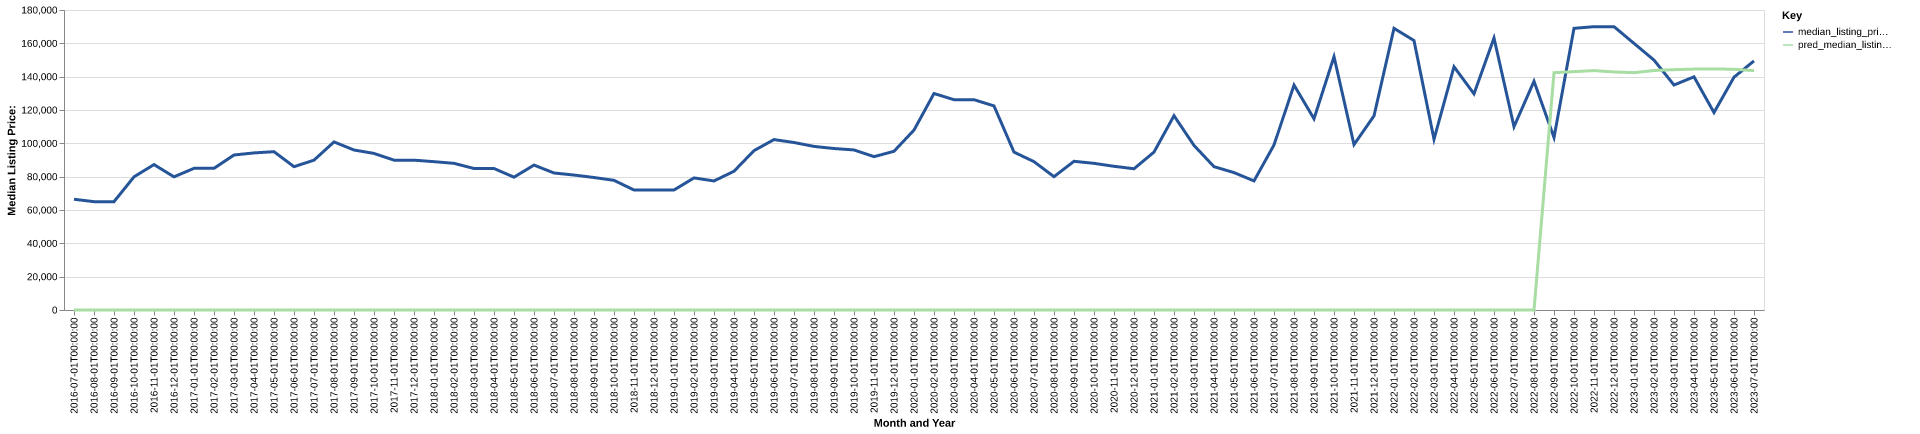

The data file committed next to this chart (first rows):
date, time_idx, median_listing_price, thirty_year_interest_rate_five, month, county_name, active_listing_count, median_days_on_market, pred_median_listing_price, month_year
2016-07-01, 0, 66450, 3.72, 7, decatur, ia, 23.0, 86.0, 0, Jul-2016
2016-08-01, 1, 65000, 3.73, 8, decatur, ia, 27.0, 83.0, 0, Aug-2016
2016-09-01, 2, 65000, 3.66, 9, decatur, ia, 22.0, 93.0, 0, Sep-2016
2016-10-01, 3, 79900, 3.64, 10, decatur, ia, 25.0, 100.0, 0, Oct-2016
2016-11-01, 4, 87250, 3.66, 11, decatur, ia, 27.0, 82.0, 0, Nov-2016
2016-12-01, 5, 79900, 3.48, 12, decatur, ia, 28.0, 74.0, 0, Dec-2016
2017-01-01, 6, 85000, 3.45, 1, decatur, ia, 29.0, 89.0, 0, Jan-2017
2017-02-01, 7, 85000, 3.5, 2, decatur, ia, 29.0, 68.0, 0, Feb-2017
2017-03-01, 8, 93000, 3.52, 3, decatur, ia, 33.0, 70.0, 0, Mar-2017
2017-04-01, 9, 94250, 4.03, 4, decatur, ia, 43.0, 43.0, 0, Apr-2017
2017-05-01, 10, 95000, 4.32, 5, decatur, ia, 44.0, 62.0, 0, May-2017
2017-06-01, 11, 86000, 4.2, 6, decatur, ia, 52.0, 73.0, 0, Jun-2017
2017-07-01, 12, 89900, 4.19, 7, decatur, ia, 49.0, 93.0, 0, Jul-2017
2017-08-01, 13, 100850, 4.3, 8, decatur, ia, 43.0, 119.0, 0, Aug-2017
2017-09-01, 14, 96000, 4.1, 9, decatur, ia, 46.0, 138.0, 0, Sep-2017
2017-10-01, 15, 93950, 4.05, 10, decatur, ia, 46.0, 133.0, 0, Oct-2017
2017-11-01, 16, 89900, 3.94, 11, decatur, ia, 50.0, 145.0, 0, Nov-2017
2017-12-01, 17, 89900, 4.03, 12, decatur, ia, 49.0, 169.0, 0, Dec-2017
2018-01-01, 18, 89000, 3.93, 1, decatur, ia, 47.0, 159.0, 0, Jan-2018
2018-02-01, 19, 88000, 3.83, 2, decatur, ia, 50.0, 161.0, 0, Feb-2018
2018-03-01, 20, 84900, 3.94, 3, decatur, ia, 47.0, 174.0, 0, Mar-2018
2018-04-01, 21, 84900, 3.95, 4, decatur, ia, 40.0, 162.0, 0, Apr-2018
2018-05-01, 22, 79700, 3.99, 5, decatur, ia, 38.0, 124.0, 0, May-2018
2018-06-01, 23, 86950, 4.15, 6, decatur, ia, 48.0, 60.0, 0, Jun-2018
2018-07-01, 24, 82200, 4.4, 7, decatur, ia, 55.0, 58.0, 0, Jul-2018
2018-08-01, 25, 80975, 4.46, 8, decatur, ia, 55.0, 80.0, 0, Aug-2018
2018-09-01, 26, 79500, 4.58, 9, decatur, ia, 57.0, 97.0, 0, Sep-2018
2018-10-01, 27, 77800, 4.66, 10, decatur, ia, 54.0, 123.0, 0, Oct-2018
2018-11-01, 28, 72000, 4.62, 11, decatur, ia, 52.0, 144.0, 0, Nov-2018
2018-12-01, 29, 71950, 4.54, 12, decatur, ia, 49.0, 159.0, 0, Dec-2018
2019-01-01, 30, 72000, 4.6, 1, decatur, ia, 49.0, 135.0, 0, Jan-2019
2019-02-01, 31, 79250, 4.72, 2, decatur, ia, 47.0, 132.0, 0, Feb-2019
2019-03-01, 32, 77429, 4.9, 3, decatur, ia, 47.0, 134.0, 0, Mar-2019
2019-04-01, 33, 83250, 4.94, 4, decatur, ia, 43.0, 119.0, 0, Apr-2019
2019-05-01, 34, 95625, 4.75, 5, decatur, ia, 45.0, 93.0, 0, May-2019
2019-06-01, 35, 102250, 4.51, 6, decatur, ia, 44.0, 70.0, 0, Jun-2019
2019-07-01, 36, 100500, 4.41, 7, decatur, ia, 45.0, 67.0, 0, Jul-2019
2019-08-01, 37, 98155, 4.41, 8, decatur, ia, 48.0, 74.0, 0, Aug-2019
2019-09-01, 38, 96886, 4.2, 9, decatur, ia, 48.0, 81.0, 0, Sep-2019
2019-10-01, 39, 96041, 4.14, 10, decatur, ia, 48.0, 86.0, 0, Oct-2019
2019-11-01, 40, 92000, 3.84, 11, decatur, ia, 46.0, 85.0, 0, Nov-2019
2019-12-01, 41, 95225, 3.81, 12, decatur, ia, 47.0, 116.0, 0, Dec-2019
2020-01-01, 42, 107950, 3.75, 1, decatur, ia, 45.0, 138.0, 0, Jan-2020
2020-02-01, 43, 129900, 3.73, 2, decatur, ia, 41.0, 171.0, 0, Feb-2020
2020-03-01, 44, 126175, 3.78, 3, decatur, ia, 44.0, 186.0, 0, Mar-2020
2020-04-01, 45, 126175, 3.75, 4, decatur, ia, 48.0, 131.0, 0, Apr-2020
2020-05-01, 46, 122450, 3.74, 5, decatur, ia, 41.0, 128.0, 0, May-2020
2020-06-01, 47, 94725, 3.72, 6, decatur, ia, 45.0, 106.0, 0, Jun-2020
2020-07-01, 48, 89000, 3.49, 7, decatur, ia, 38.0, 89.0, 0, Jul-2020
2020-08-01, 49, 80000, 3.65, 8, decatur, ia, 31.0, 81.0, 0, Aug-2020
2020-09-01, 50, 89225, 3.33, 9, decatur, ia, 29.0, 99.0, 0, Sep-2020
2020-10-01, 51, 88000, 3.28, 10, decatur, ia, 28.0, 102.0, 0, Oct-2020
2020-11-01, 52, 86225, 3.21, 11, decatur, ia, 22.0, 97.0, 0, Nov-2020
2020-12-01, 53, 84750, 3.07, 12, decatur, ia, 19.0, 124.0, 0, Dec-2020
2021-01-01, 54, 94750, 2.99, 1, decatur, ia, 19.0, 129.0, 0, Jan-2021
2021-02-01, 55, 116575, 2.93, 2, decatur, ia, 17.0, 148.0, 0, Feb-2021
2021-03-01, 56, 98750, 2.88, 3, decatur, ia, 20.0, 103.0, 0, Mar-2021
2021-04-01, 57, 86000, 2.84, 4, decatur, ia, 18.0, 92.0, 0, Apr-2021
2021-05-01, 58, 82450, 2.71, 5, decatur, ia, 19.0, 28.0, 0, May-2021
2021-06-01, 59, 77450, 2.79, 6, decatur, ia, 19.0, 24.0, 0, Jun-2021
... 25 more rows
